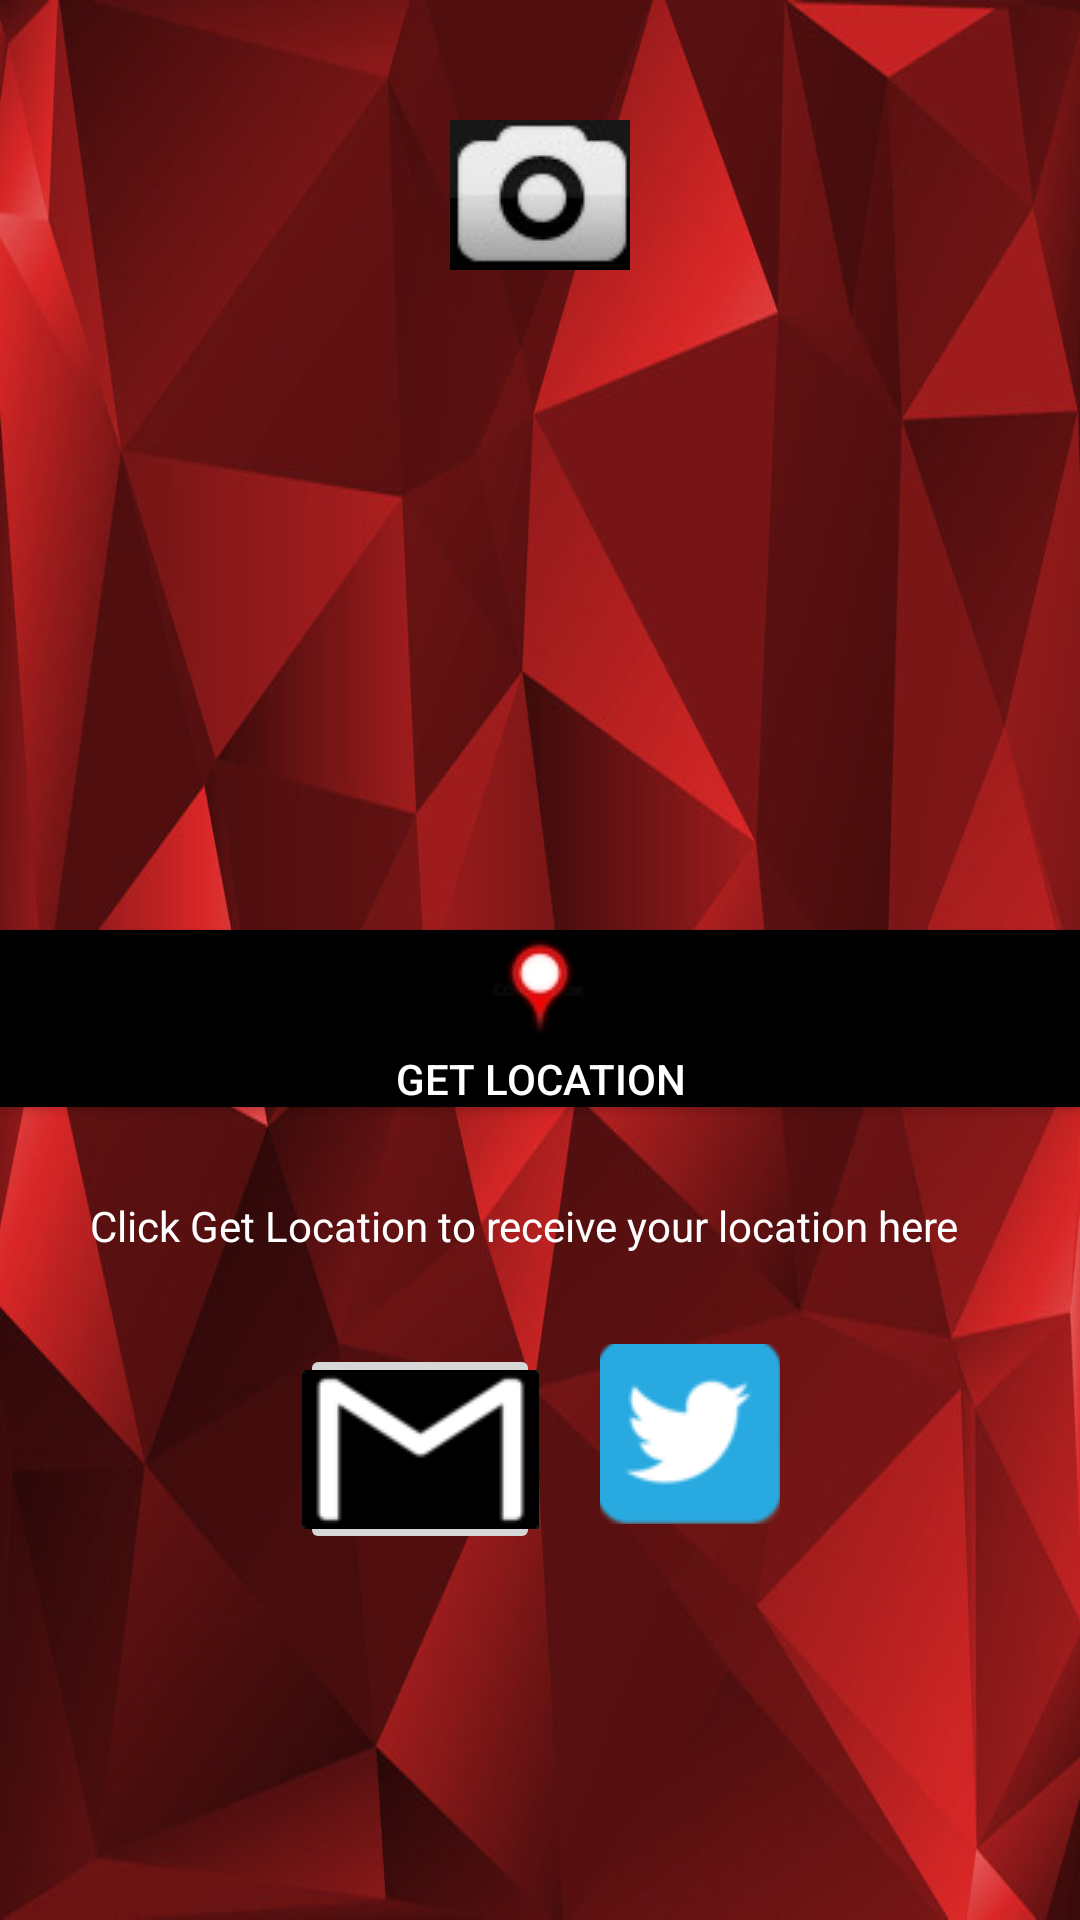

This screen was rendered from an Android layout file. Write that file and the resources it references.
<!-- AndroidManifest.xml: application theme AppTheme -->
<!-- res/layout/activity_camera.xml -->
<?xml version="1.0" encoding="utf-8"?>
<android.support.design.widget.CoordinatorLayout xmlns:android="http://schemas.android.com/apk/res/android"
    xmlns:app="http://schemas.android.com/apk/res-auto"
    xmlns:tools="http://schemas.android.com/tools"
    android:layout_width="match_parent"
    android:layout_height="match_parent"
    tools:context="com.example.anipal.new_ui.camera"
    android:id="@+id/main_activity_container">
    <android.support.v7.widget.Toolbar
        android:id="@+id/toolbarid"
        app:popupTheme="@style/ThemeOverlay.AppCompat.Light"
        app:layout_collapseMode="pin"
        android:layout_height="match_parent"
        android:layout_width="?attr/actionBarSize" />
        <RelativeLayout
            android:layout_width="match_parent"
            android:layout_height="match_parent"
            android:background="@drawable/blob">
            <ImageButton
                android:id="@+id/btnIntend"
                android:layout_width="60dp"
                android:layout_height="50dp"
                android:src="@drawable/camera2"
                android:layout_weight="1"
                android:layout_alignParentTop="true"
                android:layout_marginLeft="150dp"
                android:layout_marginTop="40dp"
                android:layout_alignParentLeft="true" />

            <ImageView
                android:layout_margin="20dp"
                android:id="@+id/imageView1"
                android:layout_width="180dp"
                android:layout_height="180dp"
                android:visibility="visible"
                android:layout_below="@+id/btnIntend"
                android:layout_alignParentRight="true"
                android:layout_alignParentLeft="true"
                android:layout_alignRight="@id/btnIntend" />
            <Button
                android:id="@+id/fetch_address_button"
                android:layout_below="@id/imageView1"
                android:layout_width="wrap_content"
                android:layout_alignParentLeft="true"
                android:layout_weight="1"
                android:drawableTop="@drawable/add"
                android:layout_height="wrap_content"
                android:text="Get Location"
                android:background="#000000"
                android:textColor="@color/red"
                android:layout_alignParentRight="true"
                android:onClick="fetchAddressButtonHandler"/>
            <TextView
                android:id="@+id/location_address_view"
                android:layout_width="wrap_content"
                android:layout_height="wrap_content"
                android:layout_weight="4"
                android:inputType="textMultiLine"
                android:padding="20dp"
                android:text="Click Get Location to receive your location here"
                android:textIsSelectable="false"
                android:layout_below="@id/fetch_address_button"
                android:textColor="@color/red"
                android:layout_margin="10dp"
                android:layout_alignParentLeft="true"
                android:layout_alignParentRight="true"/>

            <ProgressBar
                android:id="@+id/progress_bar"
                android:layout_width="wrap_content"
                android:layout_height="wrap_content"
                android:layout_marginTop="108dp"
                android:padding="2dp"
                android:visibility="gone" />
            <ImageButton
                android:id="@+id/send"
                android:layout_marginLeft="100dp"
                android:layout_width="80dp"
                android:layout_height="70dp"
                android:src="@drawable/mail"
                android:onClick="send"
                android:layout_below="@id/location_address_view"
                />
            <ImageButton
                android:id="@+id/twitter"
                android:layout_marginLeft="200dp"
                android:layout_width="60dp"
                android:layout_height="60dp"
                android:src="@drawable/twitter"
                android:onClick="tweet"
                android:layout_below="@id/location_address_view"
                />
        </RelativeLayout>
</android.support.design.widget.CoordinatorLayout>
<!-- resources referenced by this layout -->
<resources>
  <color name="red">#FFFFFF</color>
  <!-- drawable add: jpg bitmap (drawable, 1499 bytes) -->
  <!-- drawable blob: jpg bitmap (drawable, 62370 bytes) -->
  <!-- drawable camera2: jpg bitmap (drawable, 5261 bytes) -->
  <!-- drawable mail: png bitmap (drawable, 4111 bytes) -->
  <!-- drawable twitter: png bitmap (drawable, 3140 bytes) -->
  <style name="AppTheme" parent="Theme.AppCompat.Light.DarkActionBar">
          
          <item name="colorPrimary">@color/colorPrimary</item>
          <item name="colorPrimaryDark">@color/colorPrimaryDark</item>
          <item name="colorAccent">@color/colorAccent</item>
      </style>
  <color name="colorPrimary">#800000</color>
  <color name="colorPrimaryDark">#8B0000</color>
  <color name="colorAccent">#FF4081</color>
</resources>
